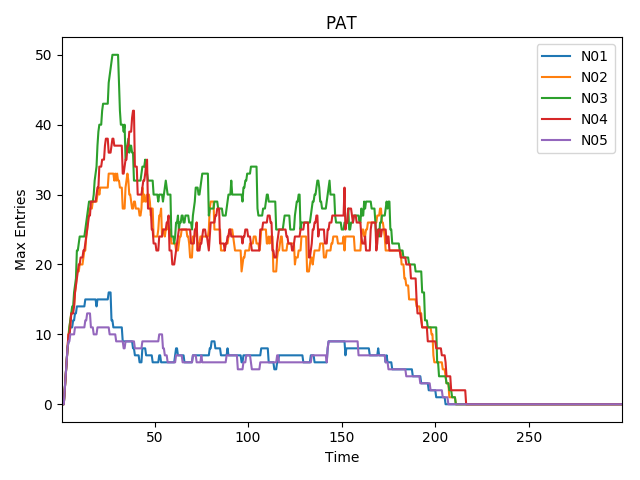

The file beside this chart, header and first rows:
, N01, N02, N03, N04, N05
0.5, 0, 0, 0, 0, 0
1.0, 0, 0, 0, 0, 0
1.5, 0, 0, 0, 0, 0
2.0, 2, 2, 2, 2, 2
2.5, 4, 4, 4, 4, 4
3.0, 6, 6, 6, 6, 6
3.5, 8, 8, 8, 8, 8
4.0, 9, 10, 9, 10, 9
4.5, 10, 11, 11, 10, 9
5.0, 11, 12, 12, 11, 10
5.5, 11, 13, 13, 13, 10
6.0, 11, 13, 14, 13, 10
6.5, 12, 14, 14, 13, 10
7.0, 12, 14, 16, 14, 10
7.5, 13, 16, 17, 16, 11
8.0, 13, 17, 18, 17, 11
8.5, 14, 19, 22, 18, 11
9.0, 14, 19, 22, 19, 11
9.5, 14, 19, 23, 20, 11
10.0, 14, 20, 24, 20, 11
10.5, 14, 20, 24, 21, 11
11.0, 14, 20, 24, 21, 11
11.5, 14, 20, 24, 21, 11
12.0, 14, 21, 24, 22, 11
12.5, 14, 22, 24, 22, 11
13.0, 15, 22, 25, 23, 12
13.5, 15, 24, 26, 24, 12
14.0, 15, 25, 27, 25, 13
14.5, 15, 27, 28, 26, 13
15.0, 15, 28, 29, 27, 13
15.5, 15, 28, 29, 27, 13
16.0, 15, 28, 29, 29, 11
16.5, 15, 28, 29, 29, 11
17.0, 15, 29, 29, 29, 11
17.5, 15, 29, 30, 29, 10
18.0, 15, 29, 32, 29, 10
18.5, 15, 29, 33, 29, 10
19.0, 14, 29, 34, 30, 10
19.5, 15, 30, 37, 31, 11
20.0, 15, 31, 39, 31, 11
20.5, 15, 30, 40, 34, 11
21.0, 15, 31, 40, 34, 11
21.5, 15, 31, 40, 34, 11
22.0, 15, 31, 42, 35, 11
22.5, 15, 31, 43, 35, 11
23.0, 15, 31, 43, 35, 11
23.5, 15, 31, 43, 37, 11
24.0, 15, 31, 43, 38, 11
24.5, 15, 31, 43, 38, 11
25.0, 15, 31, 43, 38, 11
25.5, 16, 33, 46, 36, 11
26.0, 16, 33, 47, 36, 10
26.5, 16, 33, 48, 36, 10
27.0, 12, 33, 49, 37, 10
27.5, 12, 33, 50, 38, 10
28.0, 11, 33, 50, 38, 10
28.5, 11, 32, 50, 37, 10
29.0, 11, 33, 50, 37, 10
29.5, 11, 32, 50, 37, 9
30.0, 11, 33, 50, 37, 9
... 539 more rows
